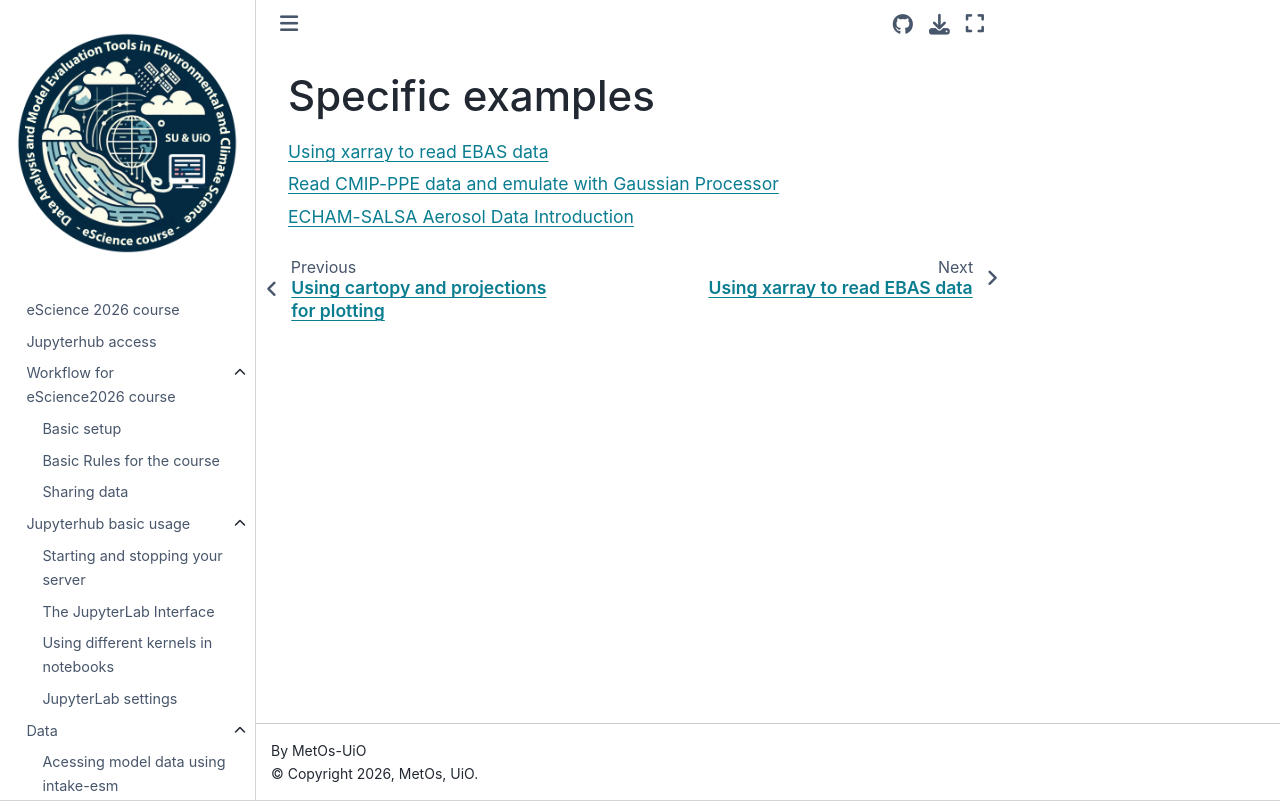

repository: MetOs-UiO/eScience-docs · page: learning/notebooks/read_data/index.html · generator: sphinx

Specific examples
=================

.. toctree::
   :maxdepth: 0
   :titlesonly:
   :glob:

   0*
